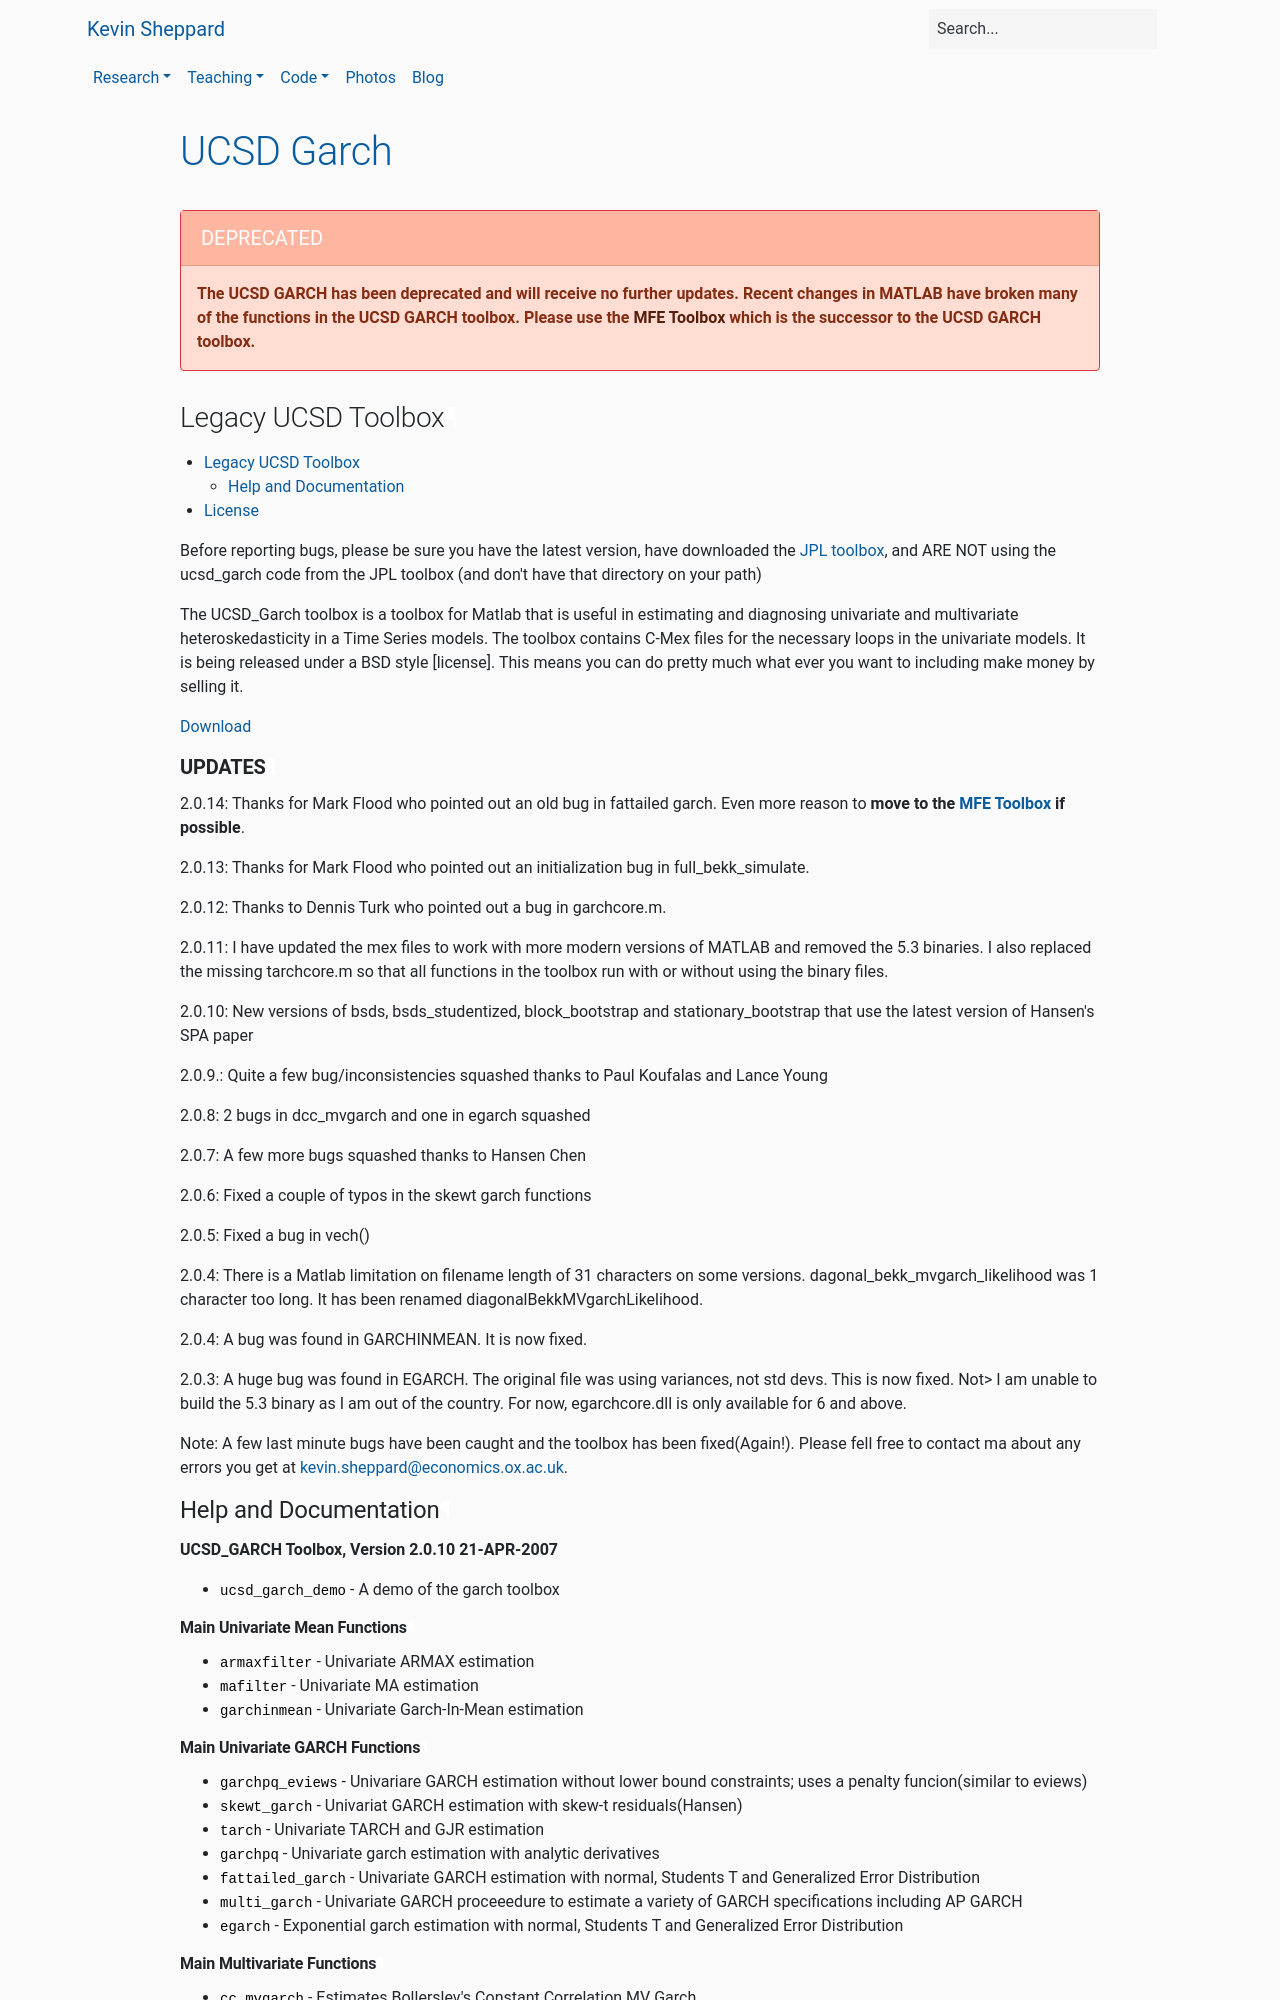

repository: bashtage/kevinsheppard.com · page: code/matlab/ucsd-garch/index.html · generator: sphinx

<!--
.. title: UCSD Garch
.. slug: ucsd-garch
.. date: 2019-09-12 15:04:43 UTC+01:00
.. tags: 
.. category: 
.. link: 
.. description: An archived page showing the precursor to the MFE toolbox for MATLAB and the ARCH package for Python
.. type: text
-->

!!! warning "DEPRECATED"
    **The UCSD GARCH has been deprecated and will receive no further 
    updates. Recent changes in MATLAB have broken many of the functions in 
    the UCSD GARCH toolbox. Please use the [MFE Toolbox](/code/matlab/mfe-toolbox/) which is the 
    successor to the UCSD GARCH toolbox.**


# Legacy UCSD Toolbox 

[TOC]

Before reporting bugs, please be sure you have the
latest version, have downloaded the [JPL toolbox](http://www.spatial-econometrics.com/), and ARE NOT using the
ucsd\_garch code from the JPL toolbox (and don't have that directory on
your path)

The UCSD\_Garch toolbox is a toolbox for Matlab that is useful in
estimating and diagnosing univariate and multivariate heteroskedasticity
in a Time Series models. The toolbox contains C-Mex files for the
necessary loops in the univariate models. It is being released under a
BSD style [license]. This means you can do pretty much what ever you
want to including make money by selling it.

[Download](/files/code/matlab/ucsd_garch.zip)

### Updates

2.0.14: Thanks for Mark Flood who pointed out an old bug in fattailed
garch. Even more reason to **move to the [MFE Toolbox](/code/matlab/mfe-toolbox/) if possible**.

2.0.13: Thanks for Mark Flood who pointed out an initialization bug in
full\_bekk\_simulate.

2.0.12: Thanks to Dennis Turk who pointed out a bug in garchcore.m.

2.0.11: I have updated the mex files to work with more modern versions
of MATLAB and removed the 5.3 binaries. I also replaced the missing
tarchcore.m so that all functions in the toolbox run with or without
using the binary files.

2.0.10: New versions of bsds, bsds\_studentized, block\_bootstrap and
stationary\_bootstrap that use the latest version of Hansen's SPA paper

2.0.9.: Quite a few bug/inconsistencies squashed thanks to Paul Koufalas
and Lance Young

2.0.8: 2 bugs in dcc\_mvgarch and one in egarch squashed

2.0.7: A few more bugs squashed thanks to Hansen Chen

2.0.6: Fixed a couple of typos in the skewt garch functions

2.0.5: Fixed a bug in vech()

2.0.4: There is a Matlab limitation on filename length of 31 characters
on some versions. dagonal\_bekk\_mvgarch\_likelihood was 1 character too
long. It has been renamed diagonalBekkMVgarchLikelihood.

2.0.4: A bug was found in GARCHINMEAN. It is now fixed.

2.0.3: A huge bug was found in EGARCH. The original file was using
variances, not std devs. This is now fixed. Not\> I am unable to build
the 5.3 binary as I am out of the country. For now, egarchcore.dll is
only available for 6 and above.

Note: A few last minute bugs have been caught and the toolbox has been
fixed(Again!). Please fell free to contact ma about any errors you get
at <kevin.sheppard@economics.ox.ac.uk>.

## Help and Documentation
**UCSD_GARCH Toolbox, Version 2.0.10 21-APR-2007** 

* `ucsd_garch_demo` - A demo of the garch toolbox

#### Main Univariate Mean Functions
* `armaxfilter` - Univariate ARMAX estimation
* `mafilter` - Univariate MA estimation
* `garchinmean` - Univariate Garch-In-Mean estimation

#### Main Univariate GARCH Functions
* `garchpq_eviews` - Univariare GARCH estimation without lower bound constraints; uses a penalty funcion(similar to eviews)
* `skewt_garch` - Univariat GARCH estimation with skew-t residuals(Hansen)
* `tarch` - Univariate TARCH and GJR estimation
* `garchpq` - Univariate garch estimation with analytic derivatives
* `fattailed_garch` - Univariate GARCH estimation with normal, Students T and Generalized Error Distribution
* `multi_garch` - Univariate GARCH proceeedure to estimate a variety of GARCH specifications including AP GARCH
* `egarch` - Exponential garch estimation with normal, Students T and Generalized Error Distribution
